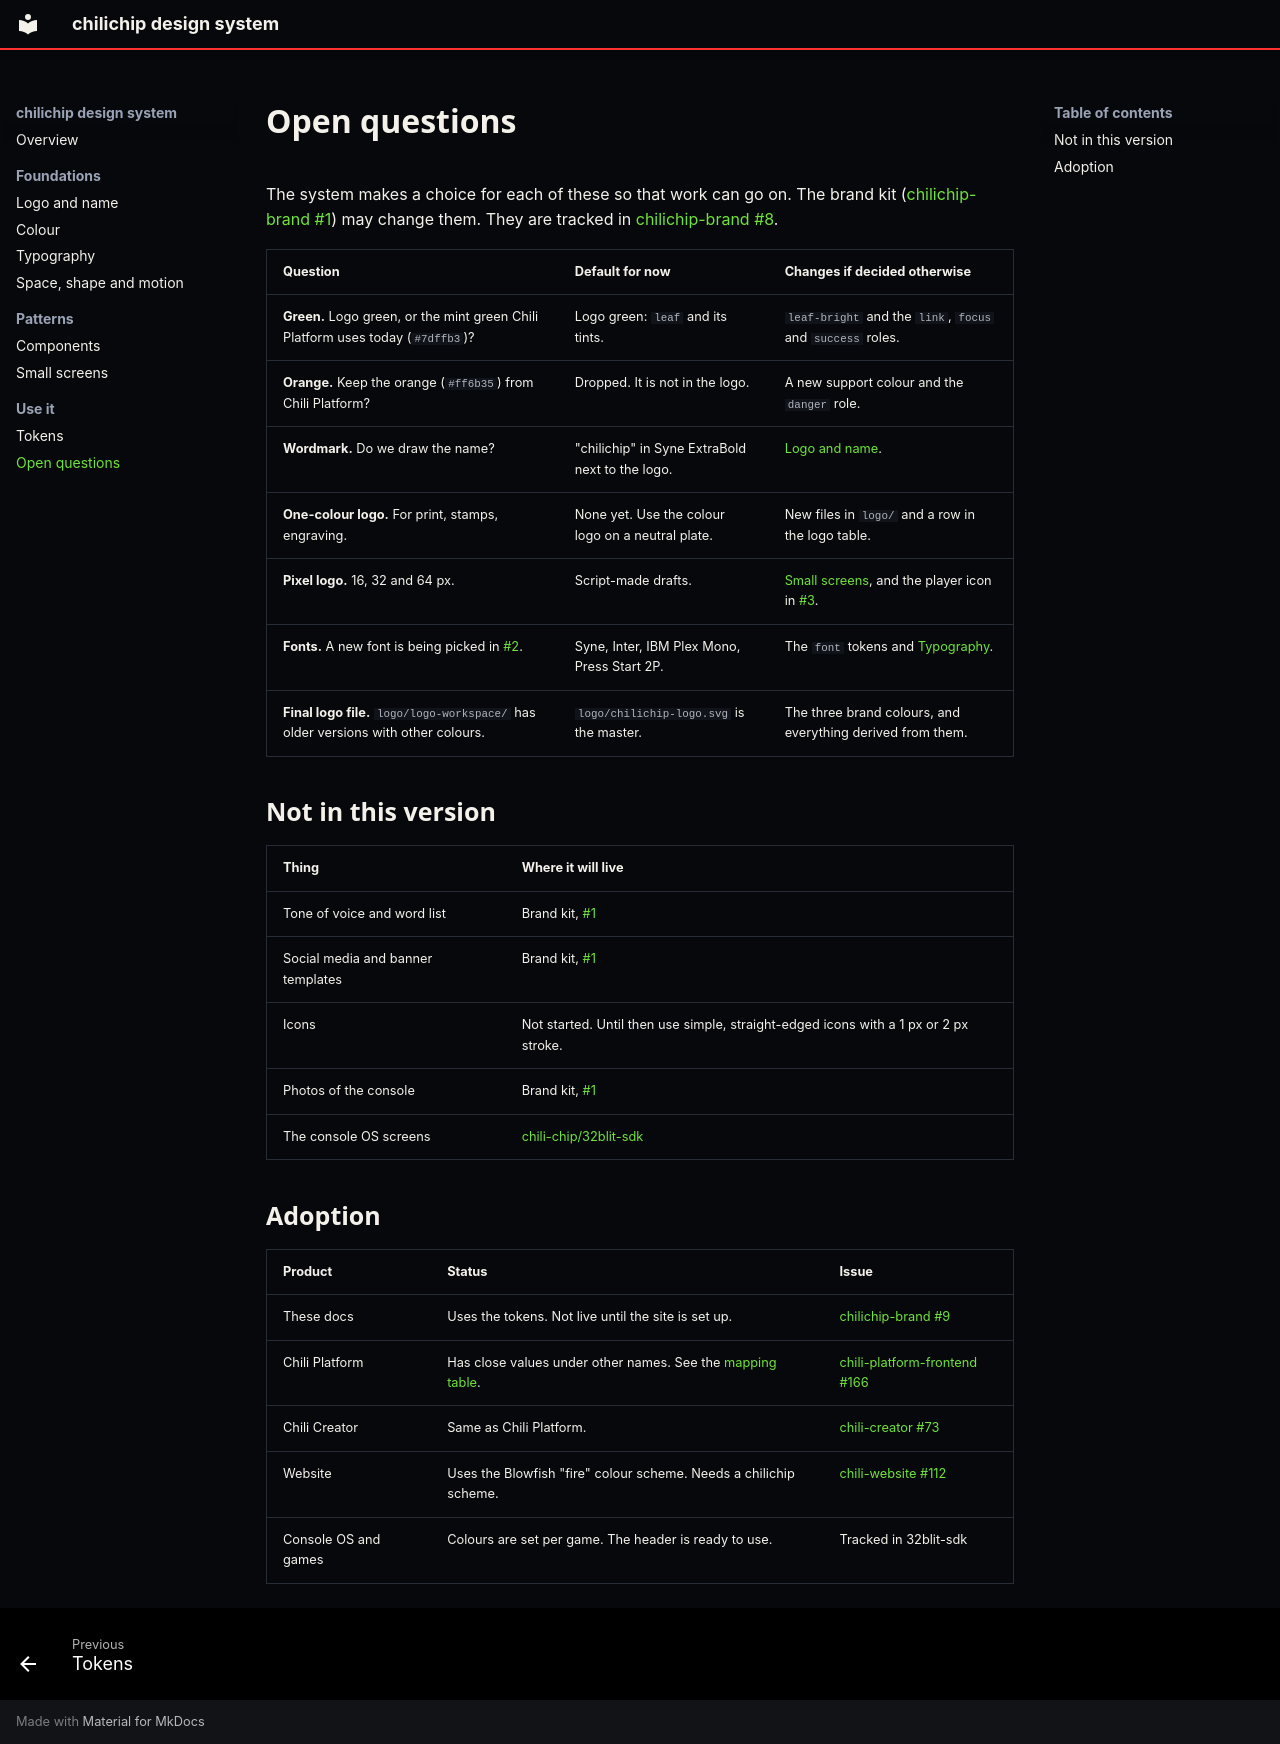

repository: chili-chip/chilichip-brand · page: open-questions/index.html · generator: mkdocs

# Open questions

The system makes a choice for each of these so that work can go on. The brand kit ([chilichip-brand #1](https://github.com/chili-chip/chilichip-brand/issues/1)) may change them. They are tracked in [chilichip-brand #8](https://github.com/chili-chip/chilichip-brand/issues/8).

| Question | Default for now | Changes if decided otherwise |
| --- | --- | --- |
| **Green.** Logo green, or the mint green Chili Platform uses today (`#7dffb3`)? | Logo green: `leaf` and its tints. | `leaf-bright` and the `link`, `focus` and `success` roles. |
| **Orange.** Keep the orange (`#ff6b35`) from Chili Platform? | Dropped. It is not in the logo. | A new support colour and the `danger` role. |
| **Wordmark.** Do we draw the name? | "chilichip" in Syne ExtraBold next to the logo. | [Logo and name](logo.md#the-name). |
| **One-colour logo.** For print, stamps, engraving. | None yet. Use the colour logo on a neutral plate. | New files in `logo/` and a row in the logo table. |
| **Pixel logo.** 16, 32 and 64 px. | Script-made drafts. | [Small screens](small-screens.md#logo), and the player icon in [#3](https://github.com/chili-chip/chilichip-brand/issues/3). |
| **Fonts.** A new font is being picked in [#2](https://github.com/chili-chip/chilichip-brand/issues/2). | Syne, Inter, IBM Plex Mono, Press Start 2P. | The `font` tokens and [Typography](typography.md). |
| **Final logo file.** `logo/logo-workspace/` has older versions with other colours. | `logo/chilichip-logo.svg` is the master. | The three brand colours, and everything derived from them. |

## Not in this version

| Thing | Where it will live |
| --- | --- |
| Tone of voice and word list | Brand kit, [#1](https://github.com/chili-chip/chilichip-brand/issues/1) |
| Social media and banner templates | Brand kit, [#1](https://github.com/chili-chip/chilichip-brand/issues/1) |
| Icons | Not started. Until then use simple, straight-edged icons with a 1 px or 2 px stroke. |
| Photos of the console | Brand kit, [#1](https://github.com/chili-chip/chilichip-brand/issues/1) |
| The console OS screens | [chili-chip/32blit-sdk](https://github.com/chili-chip/32blit-sdk) |

## Adoption

| Product | Status | Issue |
| --- | --- | --- |
| These docs | Uses the tokens. Not live until the site is set up. | [chilichip-brand #9](https://github.com/chili-chip/chilichip-brand/issues/9) |
| Chili Platform | Has close values under other names. See the [mapping table](tokens.md#old-names-in-chili-platform-and-chili-creator). | [chili-platform-frontend #166](https://github.com/chili-chip/chili-platform-frontend/issues/166) |
| Chili Creator | Same as Chili Platform. | [chili-creator #73](https://github.com/chili-chip/chili-creator/issues/73) |
| Website | Uses the Blowfish "fire" colour scheme. Needs a chilichip scheme. | [chili-website #112](https://github.com/chili-chip/chili-website/issues/112) |
| Console OS and games | Colours are set per game. The header is ready to use. | Tracked in 32blit-sdk |
